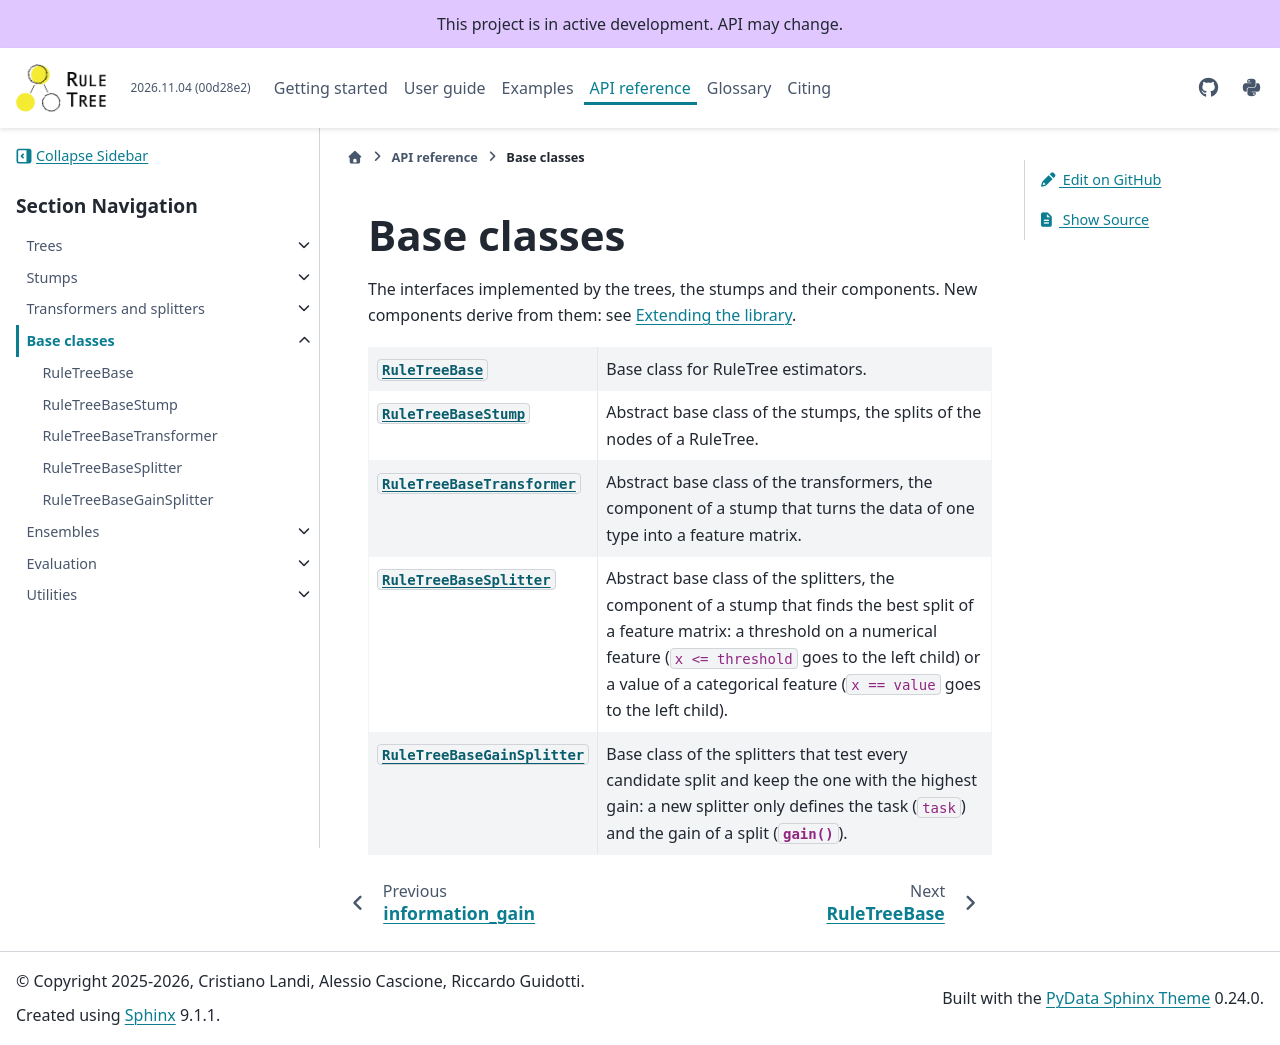

repository: fismimosa/RuleTree · page: api/base.html · generator: jekyll

Base classes
============

The interfaces implemented by the trees, the stumps and their components. New components derive
from them: see :doc:`/guides/extending`.

.. module:: RuleTree.base

.. autosummary::
   :toctree: generated/
   :nosignatures:

   ~RuleTreeBase.RuleTreeBase
   ~RuleTreeBaseStump.RuleTreeBaseStump
   ~RuleTreeBaseTransformer.RuleTreeBaseTransformer
   ~RuleTreeBaseSplitter.RuleTreeBaseSplitter
   ~RuleTreeBaseGainSplitter.RuleTreeBaseGainSplitter
